Run: headless pygame with SDL's dummy video driver; simulated clock (each Clock.tick advances the game by its frame time, no real sleeping); random seed 0; keys injected as events and as key.get_pressed() state; no mouse input.
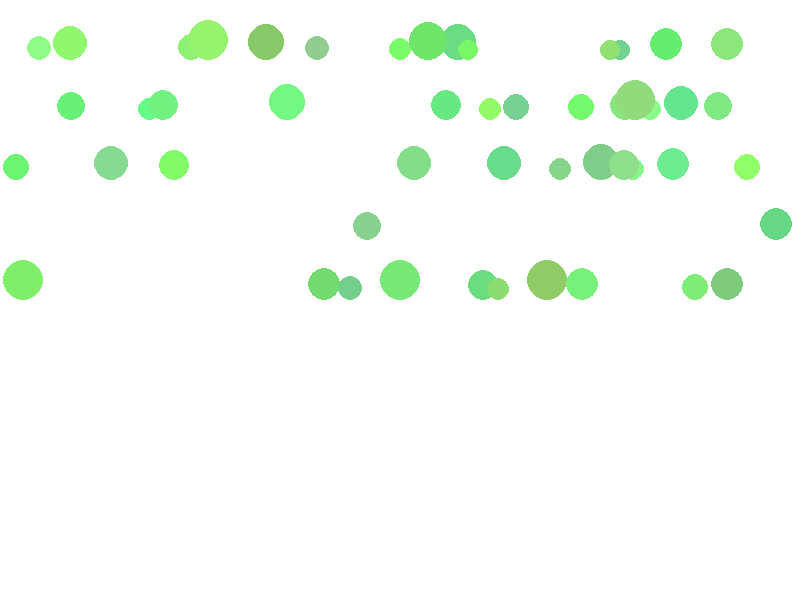
Frame 1 of 4 · flips 1–60 · no input
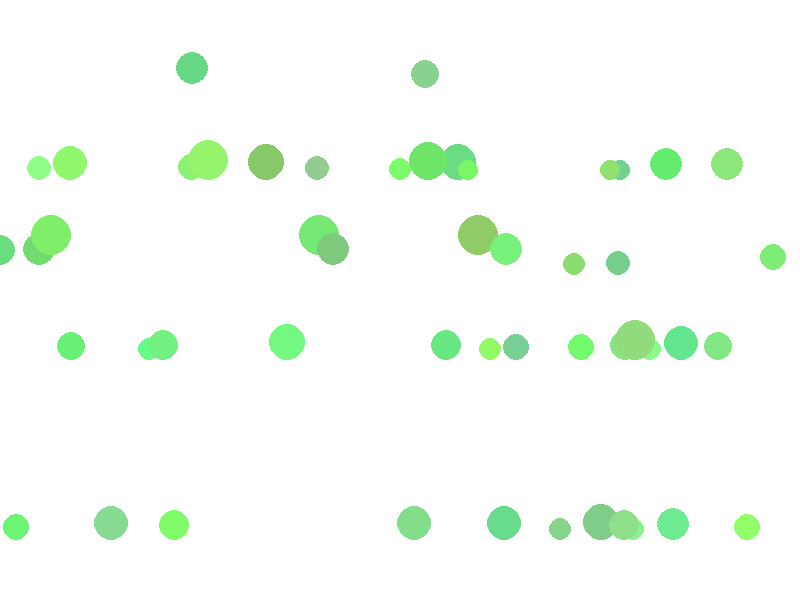
Frame 2 of 4 · flips 61–180 · tapped SPACE, RETURN · held RIGHT (→), D
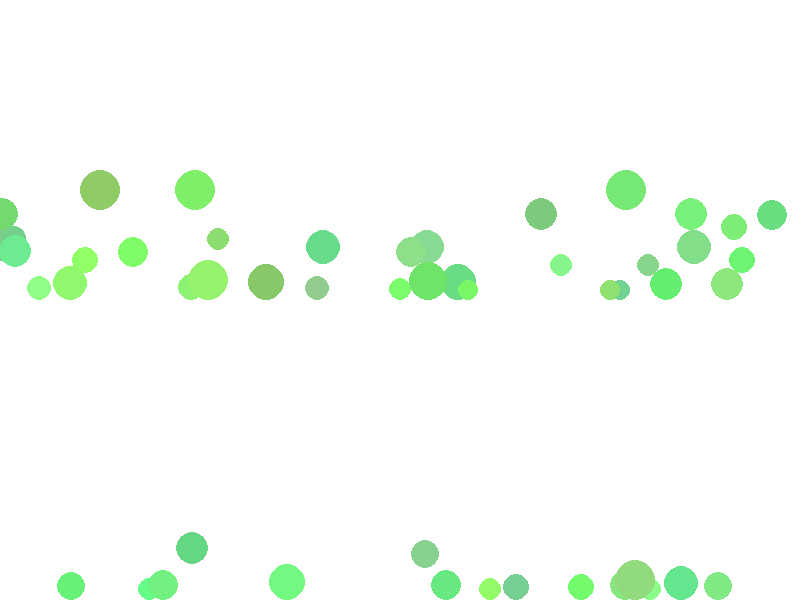
Frame 3 of 4 · flips 181–300 · held DOWN (↓), S
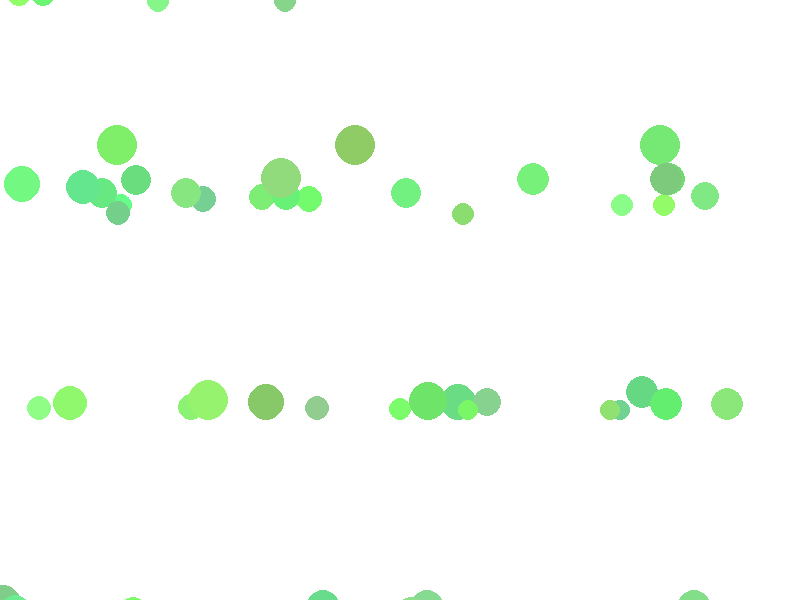
Frame 4 of 4 · flips 301–420 · held LEFT (←), A, UP (↑), W

The pygame program that drew these frames:

import pygame
import sys
import random

# Initialize pygame
pygame.init()

# Set up the screen
screen_width = 800
screen_height = 600
screen = pygame.display.set_mode((screen_width, screen_height))
pygame.display.set_caption("Falling Leaves")

# Set up colors
WHITE = (255, 255, 255)

# Define Leaf class
class Leaf:
    def __init__(self):
        self.size = random.randint(10, 20)
        self.x = random.randint(0, screen_width)
        self.y = -self.size
        self.speed_y = random.randint(1, 5)
        self.color = (random.randint(100, 150), random.randint(200, 255), random.randint(100, 150))

    def move(self):
        self.y += self.speed_y

    def draw(self):
        pygame.draw.circle(screen, self.color, (self.x, int(self.y)), self.size)

# Create a list to hold the leaves
leaves = []

# Create initial leaves
for _ in range(50):
    leaves.append(Leaf())

# Set up the clock
clock = pygame.time.Clock()

# Main loop
running = True
while running:
    for event in pygame.event.get():
        if event.type == pygame.QUIT:
            running = False

    # Clear the screen
    screen.fill(WHITE)

    # Move and draw each leaf
    for leaf in leaves:
        leaf.move()
        leaf.draw()

        # Reset leaf position if it reaches the bottom of the screen
        if leaf.y > screen_height + leaf.size:
            leaf.y = -leaf.size
            leaf.x = random.randint(0, screen_width)

    # Update the display
    pygame.display.flip()

    # Cap the frame rate
    clock.tick(60)

# Quit pygame
pygame.quit()
sys.exit()
